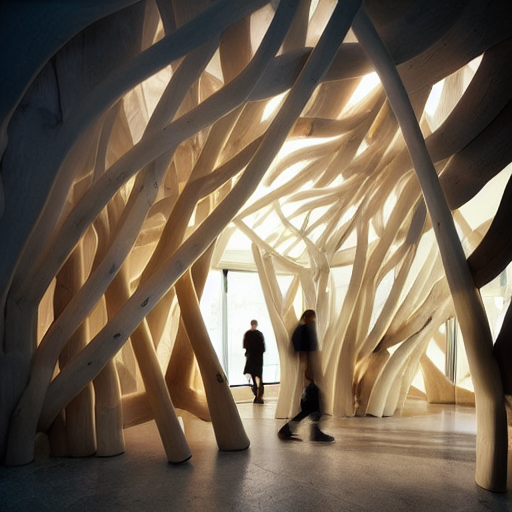
Generation parameters embedded in this image by Midjourney (PNG 'Description' text chunk):
innovative temporary installation, natural materials, bamboo wood, light reticular structure, square and triangular meshes, double-curved surfaces, adaptive shape, research, internal view, aseptic and symmetrical white environment, volumetric light, rendering --creative --test Job ID: 5007a797-a0c4-48e4-88e9-18f3b7b78ca9